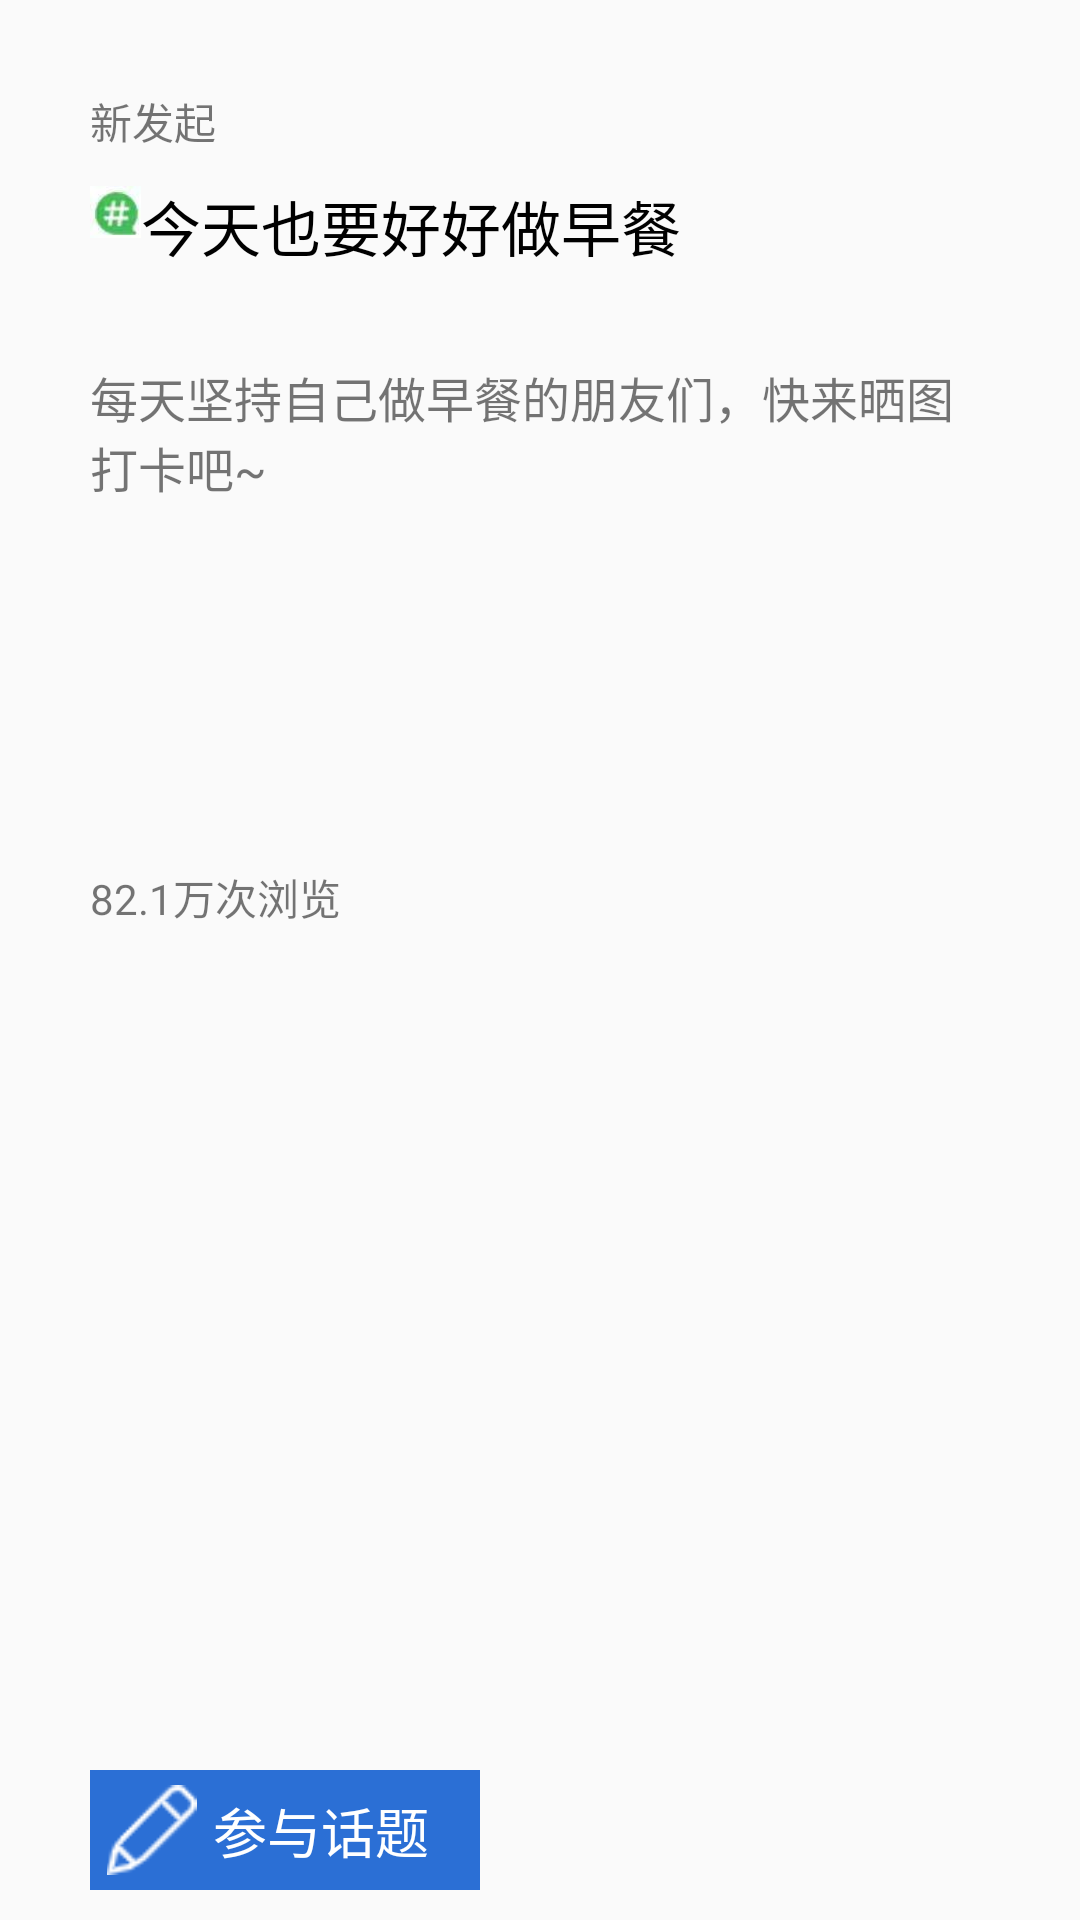

Produce the Android XML layout that renders to this screen, including the resource entries it uses.
<!-- AndroidManifest.xml: application theme ThemeNoActionBar -->
<!-- res/layout/fragment_topic3.xml -->
<?xml version="1.0" encoding="utf-8"?>
<FrameLayout xmlns:android="http://schemas.android.com/apk/res/android"
    xmlns:app="http://schemas.android.com/apk/res-auto"
    xmlns:tools="http://schemas.android.com/tools"
    tools:context=".ui.home.classify.home_child_fragment"
    android:layout_width="match_parent"
    android:layout_height="400dp"
    android:orientation="vertical">


    <LinearLayout
        android:layout_width="match_parent"
        android:layout_height="match_parent"
        android:orientation="vertical">

        <TextView
            android:id="@+id/textView4"
            android:layout_width="match_parent"
            android:layout_height="wrap_content"
            android:layout_marginLeft="30dp"
            android:layout_marginTop="30dp"
            android:text="新发起" />

        <LinearLayout
            android:layout_width="match_parent"
            android:layout_height="60dp"
            android:layout_marginLeft="30dp"
            android:orientation="horizontal">

            <ImageView
                android:id="@+id/imageView2"
                android:layout_width="4dp"
                android:layout_height="40dp"
                android:layout_weight="1"
                app:srcCompat="@drawable/news" />

            <TextView
                android:id="@+id/tag_name"
                android:layout_width="300dp"
                android:layout_height="50dp"
                android:layout_marginTop="10dp"
                android:layout_weight="1"
                android:text="今天也要好好做早餐"


                android:textColor="#000"
                android:textSize="20sp" />

        </LinearLayout>

        <TextView
            android:id="@+id/textView5"
            android:layout_width="300dp"
            android:layout_height="wrap_content"
            android:layout_marginLeft="30dp"
            android:layout_marginTop="10dp"
            android:layout_weight="1"
            android:text="每天坚持自己做早餐的朋友们，快来晒图打卡吧~"
            android:textSize="16sp" />

        <TextView
            android:id="@+id/textView6"
            android:layout_width="match_parent"
            android:layout_height="30dp"
            android:layout_marginLeft="30dp"
            android:layout_weight="1"
            android:text="82.1万次浏览" />

        <LinearLayout
            android:layout_width="match_parent"
            android:layout_height="wrap_content"
            android:layout_marginLeft="30dp"
            android:layout_marginTop="150dp"
            android:layout_marginBottom="10dp"
            android:orientation="horizontal">

            <LinearLayout
                android:id="@+id/gotoTopic3"
                android:layout_width="match_parent"
                android:layout_height="40dp"
                android:layout_weight="1"
                android:background="@color/colorPrimary"
                android:orientation="horizontal">

                <ImageView
                    android:id="@+id/imageView3"
                    android:layout_width="wrap_content"
                    android:layout_height="wrap_content"
                    android:layout_marginTop="5dp"
                    android:layout_marginBottom="5dp"
                    android:layout_weight="1"
                    app:srcCompat="@drawable/pen" />

                <TextView
                    android:id="@+id/btn_topic3"
                    android:layout_width="80dp"
                    android:layout_height="match_parent"
                    android:layout_marginTop="7dp"
                    android:layout_marginBottom="5dp"
                    android:layout_weight="1"
                    android:clickable="true"
                    android:text="参与话题"
                    android:textColor="#FFF"
                    android:textSize="18sp" />
            </LinearLayout>

            <TextView
                android:id="@+id/textView8"
                android:layout_width="400dp"
                android:layout_height="wrap_content"
                android:layout_weight="1" />
        </LinearLayout>
    </LinearLayout>

</FrameLayout>
<!-- resources referenced by this layout -->
<resources>
  <color name="colorPrimary">#2B6FD5</color>
  <!-- drawable news: jpg bitmap (drawable, 1122 bytes) -->
  <!-- drawable pen: png bitmap (drawable, 775 bytes) -->
  <style name="ThemeNoActionBar" parent="Theme.AppCompat.Light.NoActionBar">
          <item name="colorPrimary">@color/colorPrimary</item>
          <item name="colorPrimaryDark">@color/colorPrimaryDark</item>
          <item name="colorAccent">@color/colorAccent</item>
          <item name="android:textColorPrimary">#000</item>
      </style>
  <color name="colorPrimaryDark">#3C57C4</color>
  <color name="colorAccent">#6F7691</color>
</resources>
